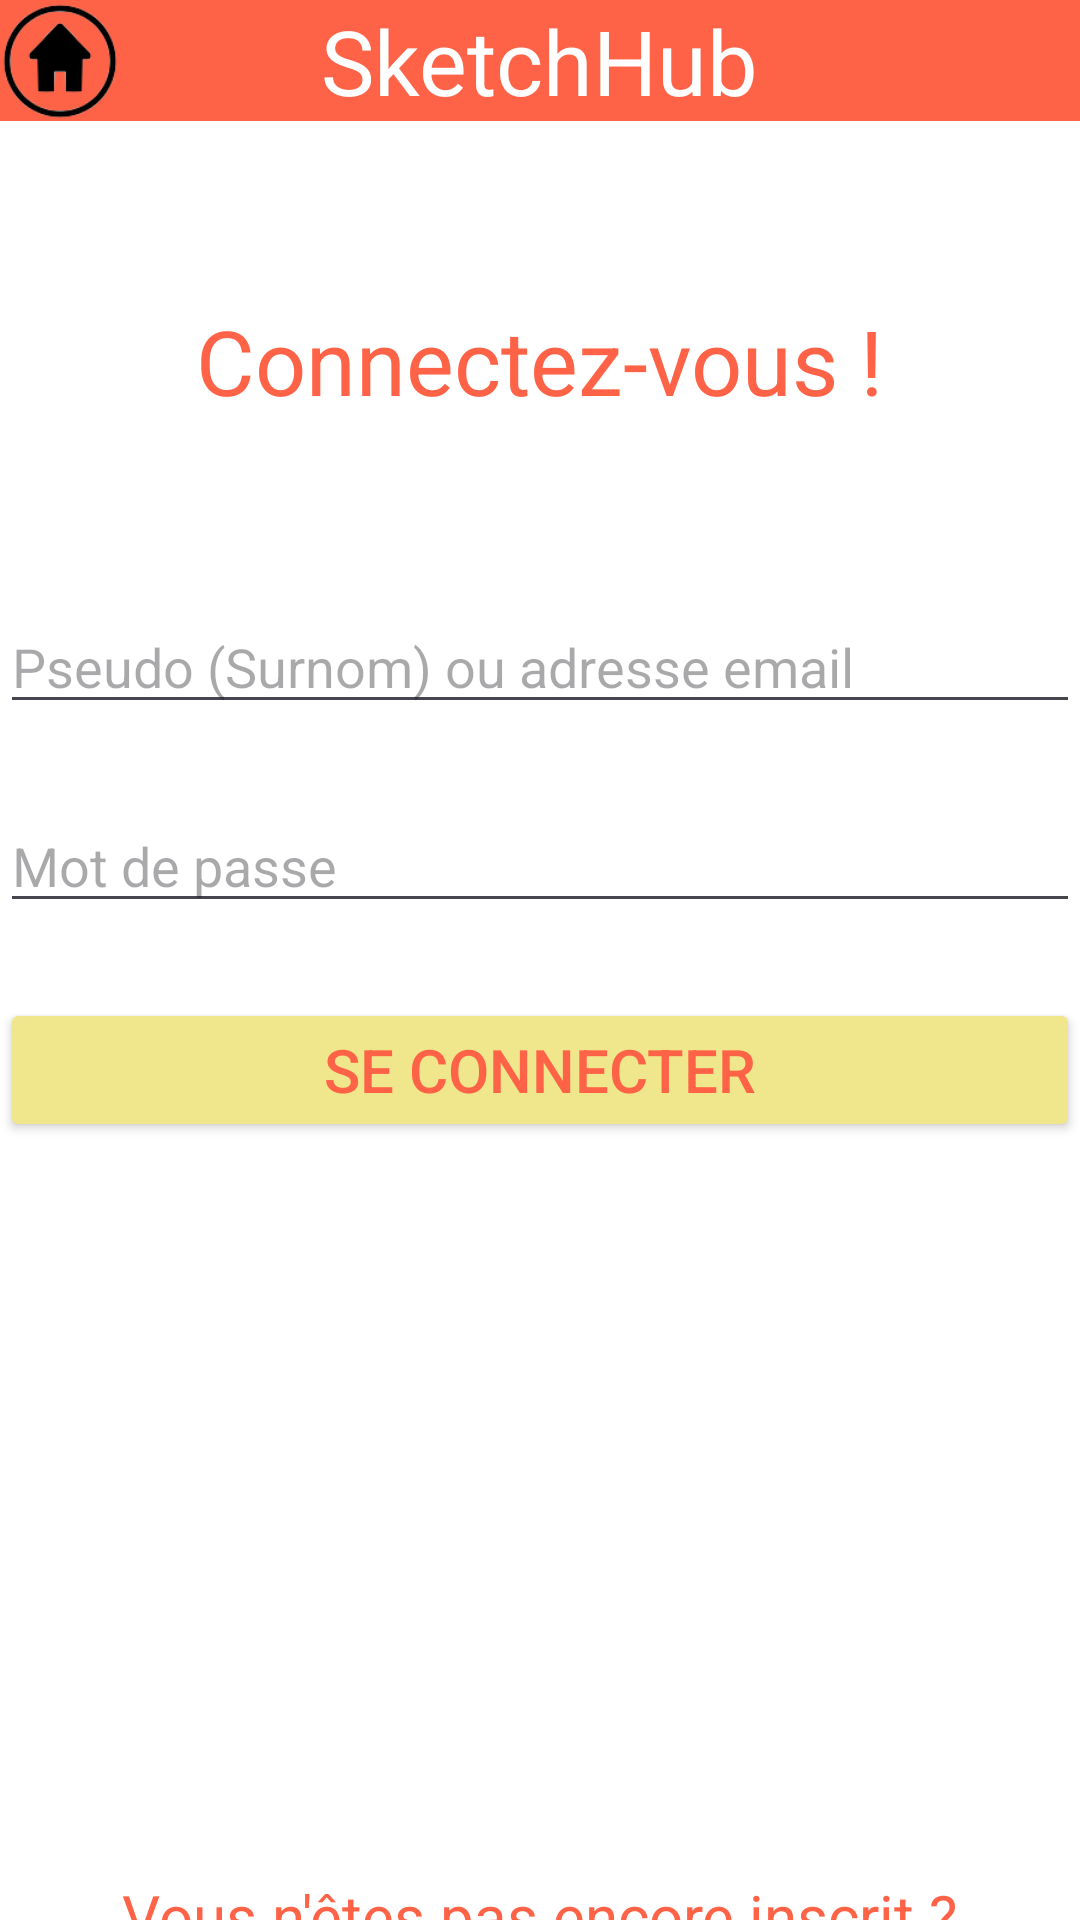

Produce the Android XML layout that renders to this screen, including the resource entries it uses.
<!-- AndroidManifest.xml: application theme Theme.SketchHub -->
<!-- res/layout/activity_login.xml -->
<?xml version="1.0" encoding="utf-8"?>

<RelativeLayout xmlns:android="http://schemas.android.com/apk/res/android"
    xmlns:tools="http://schemas.android.com/tools"
    android:layout_width="match_parent"
    android:layout_height="match_parent"
    tools:context=".LoginActivity"
    android:background="@color/white">

    <LinearLayout
        android:id="@+id/linearLayout"
        android:layout_width="match_parent"
        android:layout_height="wrap_content"
        android:background="@color/red"
        android:orientation="vertical">

        <TextView
            android:layout_width="wrap_content"
            android:layout_height="wrap_content"
            android:layout_gravity="center_horizontal"
            android:text="@string/app_name"
            android:textColor="@android:color/white"
            android:textSize="30sp" />
    </LinearLayout>

    <ImageView
        android:id="@+id/homeImage"
        android:layout_width="40dp"
        android:layout_height="40dp"
        android:clickable="true"
        android:onClick="onHomeImageClicked"
        android:src="@drawable/home" />

    <TextView
        android:layout_width="wrap_content"
        android:layout_height="wrap_content"
        android:layout_gravity="center_horizontal"
        android:layout_centerHorizontal="true"
        android:layout_marginTop="100dp"
        android:text="Connectez-vous !"
        android:textColor="@color/red"
        android:textSize="30sp" />

    <TextView
        android:id="@+id/inscription"
        android:layout_width="wrap_content"
        android:layout_height="wrap_content"
        android:layout_gravity="center_horizontal"
        android:layout_centerHorizontal="true"
        android:layout_marginTop="625dp"
        android:text="Vous n'êtes pas encore inscrit ?"
        android:textColor="@color/red"
        android:textSize="20sp" />

    <Button
        android:id="@+id/buttonInscription"
        android:layout_width="match_parent"
        android:layout_height="wrap_content"
        android:text="Inscrivez-vous !"
        android:textColor="@color/red"
        android:textSize="20sp"
        android:layout_below="@id/inscription"
        android:backgroundTint="@color/yellow"/>

    <EditText
        android:id="@+id/editTextUsername"
        android:layout_width="match_parent"
        android:layout_height="wrap_content"
        android:layout_marginTop="200dp"
        android:layout_marginBottom="16dp"
        android:hint="Pseudo (Surnom) ou adresse email" />

    <EditText
        android:id="@+id/editTextPassword"
        android:layout_width="match_parent"
        android:layout_height="wrap_content"
        android:layout_below="@id/editTextUsername"
        android:layout_marginTop="9dp"
        android:layout_marginBottom="25dp"
        android:hint="Mot de passe"
        android:inputType="textPassword" />

    <Button
        android:id="@+id/buttonLogin"
        android:layout_width="match_parent"
        android:layout_height="wrap_content"
        android:text="Se connecter"
        android:textColor="@color/red"
        android:textSize="20sp"
        android:layout_below="@id/editTextPassword"
        android:backgroundTint="@color/yellow" />
</RelativeLayout>
<!-- resources referenced by this layout -->
<resources>
  <color name="red">#FF6347</color>
  <color name="white">#FFFFFFFF</color>
  <color name="yellow">#F0E68C</color>
  <!-- drawable home: png bitmap (drawable, 4191 bytes) -->
  <string name="app_name">SketchHub</string>
  <style name="Theme.SketchHub" parent="Base.Theme.SketchHub" />
  <style name="Base.Theme.SketchHub" parent="Theme.Material3.DayNight.NoActionBar">
          
          
      </style>
</resources>
